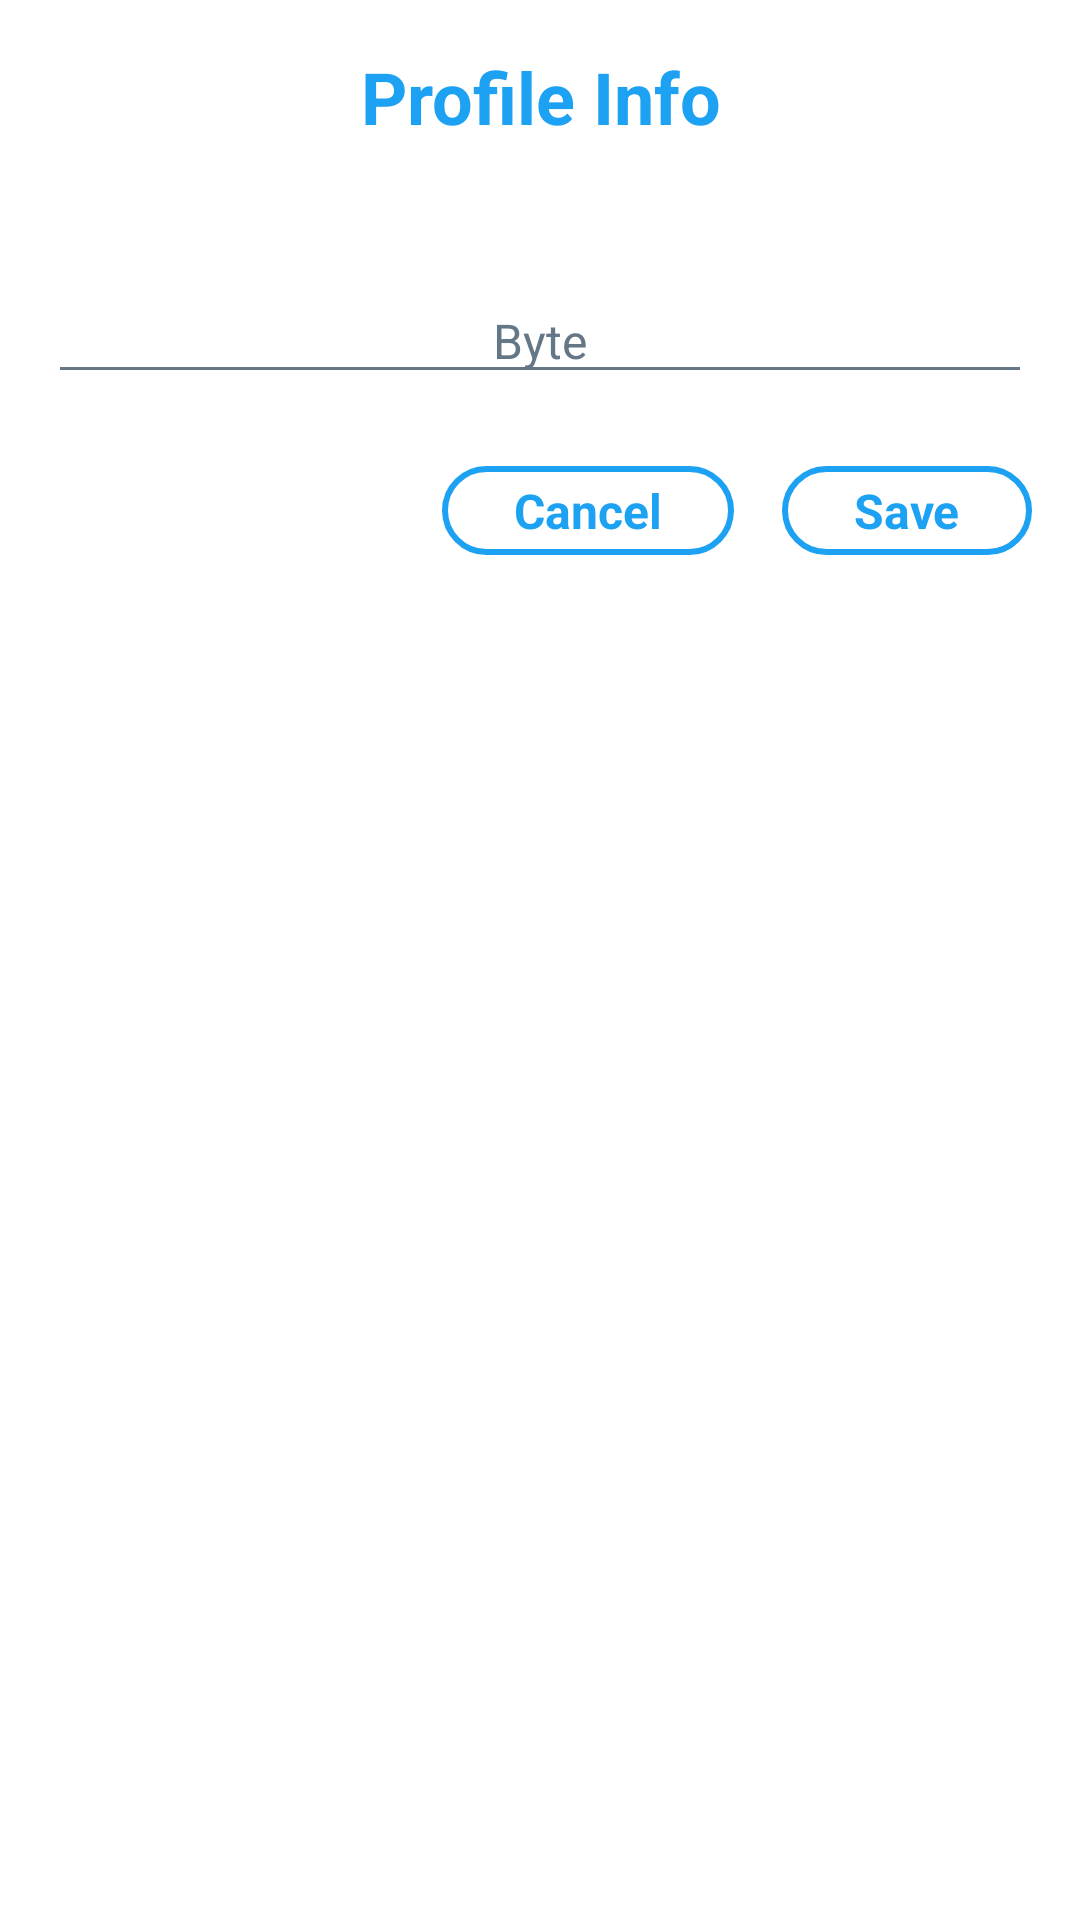

The Android layout XML behind this screen, and the referenced resources:
<!-- AndroidManifest.xml: application theme Theme.Bytes -->
<!-- res/layout/change_profile_info.xml -->
<?xml version="1.0" encoding="utf-8"?>
<androidx.constraintlayout.widget.ConstraintLayout xmlns:android="http://schemas.android.com/apk/res/android"
    xmlns:app="http://schemas.android.com/apk/res-auto"
    xmlns:tools="http://schemas.android.com/tools"
    android:layout_width="300dp"
    android:layout_height="wrap_content"
    android:layout_gravity="center"
    android:background="@drawable/round_corners_bg"
    android:backgroundTint="@color/white"
    android:elevation="4dp"
    android:padding="16dp">

    <TextView
        android:id="@+id/profile_heading"
        android:layout_width="match_parent"
        android:layout_height="wrap_content"
        android:gravity="center"
        android:text="@string/edit_profile_heading"
        android:textColor="@color/colorPrimary"
        android:textSize="24sp"
        android:textStyle="bold"
        app:layout_constraintEnd_toEndOf="parent"
        app:layout_constraintStart_toStartOf="parent"
        app:layout_constraintTop_toTopOf="parent" />

    <TextView
        android:id="@+id/change_info_heading"
        android:layout_width="match_parent"
        android:layout_height="wrap_content"
        android:layout_marginTop="12dp"
        android:gravity="center"
        android:textColor="@color/black"
        android:textSize="18sp"
        app:layout_constraintEnd_toEndOf="parent"
        app:layout_constraintStart_toStartOf="parent"
        app:layout_constraintTop_toBottomOf="@id/profile_heading"
        tools:text="Enter Your Name:" />

    <EditText
        android:id="@+id/new_info"
        android:layout_width="match_parent"
        android:layout_height="wrap_content"
        android:layout_marginTop="8dp"
        android:autofillHints="@string/app_name"
        android:backgroundTint="@color/gray"
        android:gravity="center"
        android:hint="@string/app_name"
        android:imeOptions="actionDone"
        android:inputType="text"
        android:paddingHorizontal="16dp"
        android:textColor="@color/black"
        android:textColorHint="@color/gray"
        android:textSize="16sp"
        app:layout_constraintEnd_toEndOf="parent"
        app:layout_constraintStart_toStartOf="parent"
        app:layout_constraintTop_toBottomOf="@id/change_info_heading"
        tools:text="Aditya Bhardwaj" />

    <TextView
        android:id="@+id/cancel_button"
        android:layout_width="wrap_content"
        android:layout_height="wrap_content"
        android:layout_marginTop="24dp"
        android:layout_marginEnd="16dp"
        android:background="@drawable/button_bg"
        android:paddingHorizontal="24dp"
        android:paddingVertical="4dp"
        android:text="@string/cancel"
        android:textAllCaps="false"
        android:textColor="@color/colorPrimary"
        android:textSize="16sp"
        android:textStyle="bold"
        app:layout_constraintEnd_toStartOf="@id/save_button"
        app:layout_constraintTop_toBottomOf="@id/new_info" />

    <TextView
        android:id="@+id/save_button"
        android:layout_width="wrap_content"
        android:layout_height="wrap_content"
        android:layout_marginTop="24dp"
        android:background="@drawable/button_bg"
        android:paddingHorizontal="24dp"
        android:paddingVertical="4dp"
        android:text="@string/save"
        android:textAllCaps="false"
        android:textColor="@color/colorPrimary"
        android:textSize="16sp"
        android:textStyle="bold"
        app:layout_constraintEnd_toEndOf="parent"
        app:layout_constraintTop_toBottomOf="@id/new_info" />
</androidx.constraintlayout.widget.ConstraintLayout>
<!-- resources referenced by this layout -->
<resources>
  <color name="black">#14171A</color>
  <color name="colorPrimary">#1DA1F2</color>
  <color name="gray">#657786</color>
  <color name="white">#FFFFFF</color>
  <!-- drawable button_bg (drawable) -->
  <?xml version="1.0" encoding="utf-8"?>
  <selector xmlns:android="http://schemas.android.com/apk/res/android">
      <item>
          <shape android:shape="rectangle">
              <solid android:color="@android:color/transparent" />
              <stroke android:width="2dp" android:color="@color/colorPrimary" />
              <corners android:radius="20dp" />
          </shape>
      </item>
  </selector>
  <string name="app_name">Byte</string>
  <string name="cancel">Cancel</string>
  <string name="edit_profile_heading">Profile Info</string>
  <string name="save">Save</string>
  <style name="Theme.Bytes" parent="Theme.MaterialComponents.Light.NoActionBar">
          
          <item name="colorPrimary">@color/colorPrimary</item>
          <item name="colorPrimaryVariant">@color/colorPrimaryDark</item>
          <item name="colorOnPrimary">@color/white</item>
          
          <item name="colorSecondary">@color/teal_200</item>
          <item name="colorSecondaryVariant">@color/teal_700</item>
          <item name="colorOnSecondary">@color/black</item>
          
          <item name="android:statusBarColor" tools:targetApi="l">?attr/colorPrimaryVariant</item>
          
          <item name="android:textColorSecondary">@color/white</item>
          <item name="android:windowActivityTransitions">true</item>
          <item name="android:windowContentTransitions">true</item>
      </style>
  <color name="colorPrimaryDark">#1884C6</color>
  <color name="teal_200">#FF03DAC5</color>
  <color name="teal_700">#FF018786</color>
</resources>
